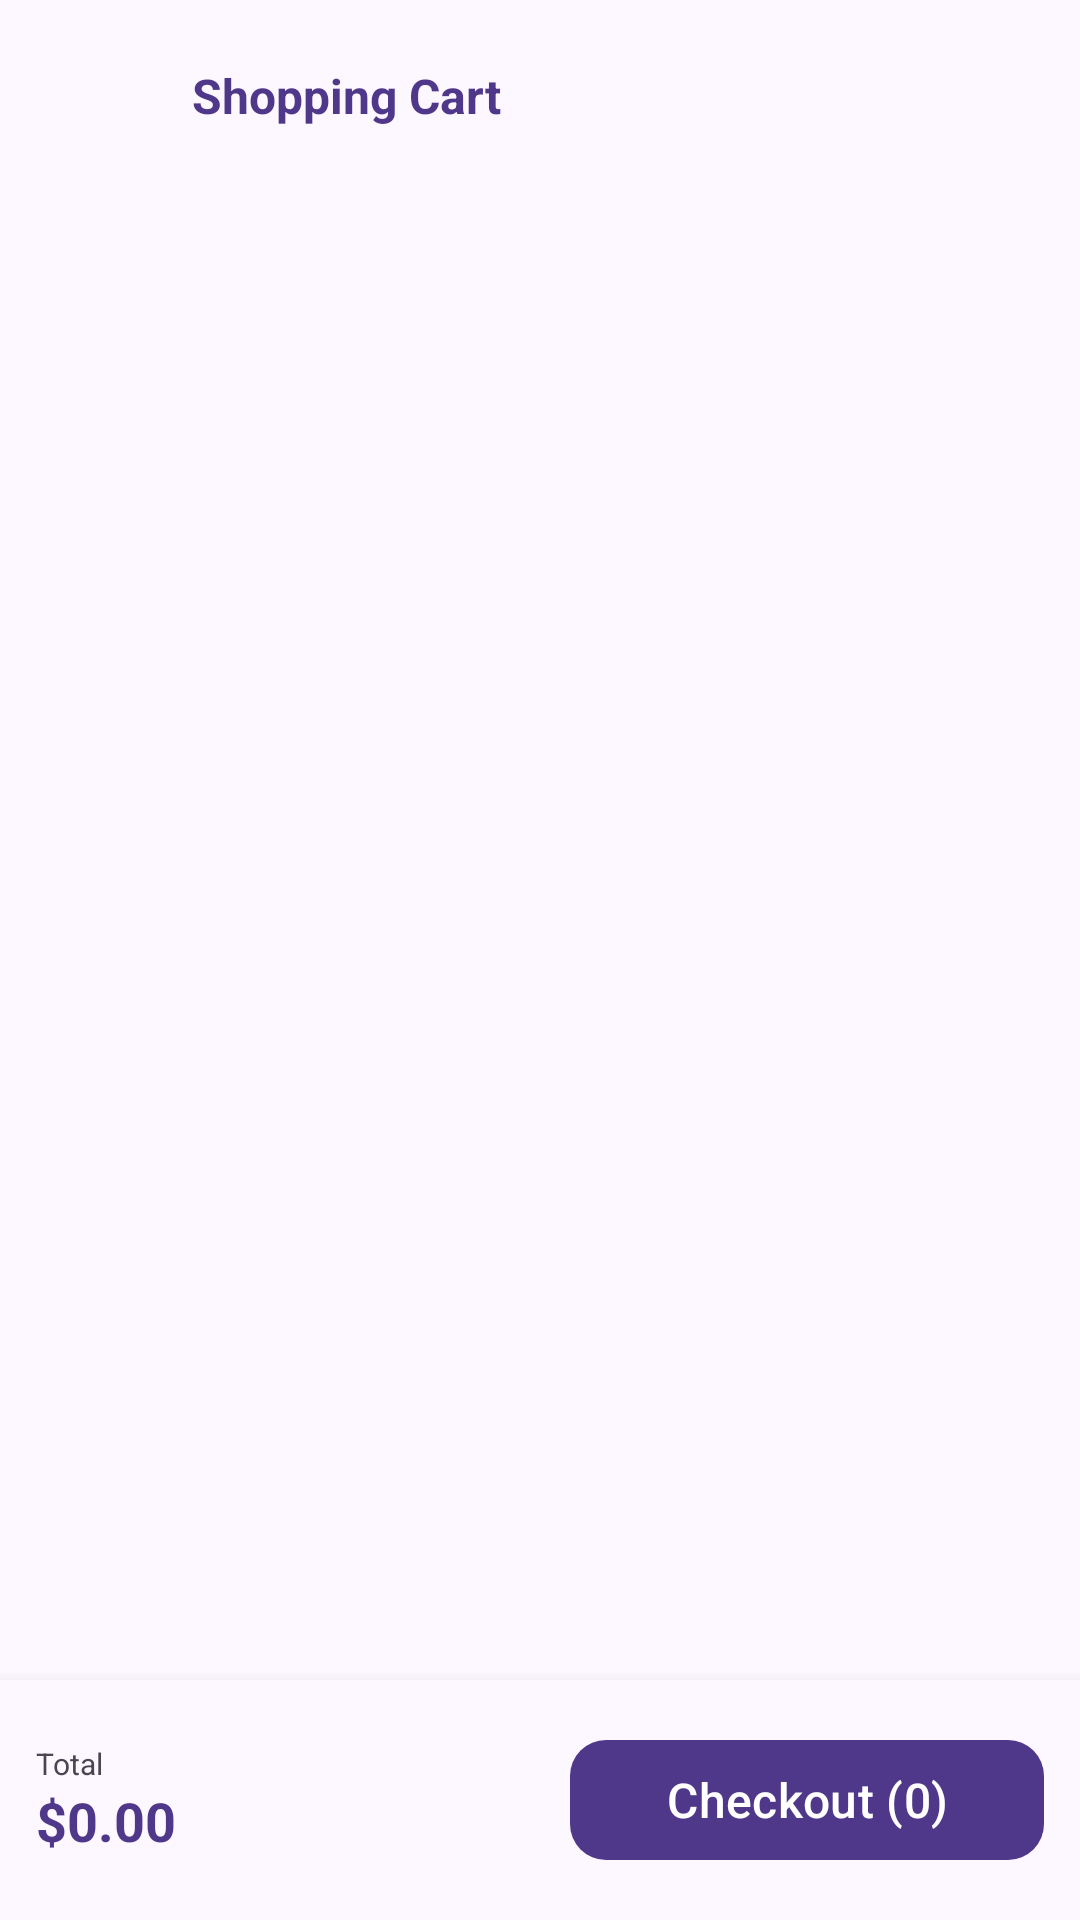

Layout XML and referenced resources for this Android screen:
<!-- AndroidManifest.xml: application theme Theme.FlashShop -->
<!-- res/layout/activity_cart.xml -->
<?xml version="1.0" encoding="utf-8"?>
<androidx.constraintlayout.widget.ConstraintLayout xmlns:android="http://schemas.android.com/apk/res/android"
    xmlns:app="http://schemas.android.com/apk/res-auto" android:layout_width="match_parent" android:layout_height="match_parent" android:background="@color/background">
    
    <LinearLayout android:id="@+id/top_bar" android:layout_width="0dp" android:layout_height="64dp" android:background="@color/surface"
        android:gravity="center_vertical" android:paddingHorizontal="12dp"
        app:layout_constraintTop_toTopOf="parent" app:layout_constraintStart_toStartOf="parent" app:layout_constraintEnd_toEndOf="parent">
        <ImageButton android:id="@+id/btn_back" android:layout_width="40dp" android:layout_height="40dp"
            android:background="?attr/selectableItemBackgroundBorderless" android:src="@drawable/ic_back" app:tint="@color/primary" android:contentDescription="Back" />
        <TextView android:layout_width="wrap_content" android:layout_height="wrap_content" android:layout_marginStart="12dp"
            android:text="Shopping Cart" android:textColor="@color/primary" android:textSize="16sp" android:textStyle="bold" />
    </LinearLayout>
    <ProgressBar android:id="@+id/progress_bar" android:layout_width="wrap_content" android:layout_height="wrap_content"
        android:indeterminateTint="@color/primary" android:visibility="gone"
        app:layout_constraintTop_toBottomOf="@id/top_bar" app:layout_constraintStart_toStartOf="parent" app:layout_constraintEnd_toEndOf="parent" />
    <androidx.recyclerview.widget.RecyclerView android:id="@+id/rv_cart" android:layout_width="0dp" android:layout_height="0dp"
        android:padding="12dp" app:layout_constraintTop_toBottomOf="@id/top_bar" app:layout_constraintBottom_toTopOf="@id/bottom_bar"
        app:layout_constraintStart_toStartOf="parent" app:layout_constraintEnd_toEndOf="parent" />
    
    <LinearLayout android:id="@+id/bottom_bar" android:layout_width="0dp" android:layout_height="80dp" android:background="@color/surface"
        android:elevation="8dp" android:gravity="center_vertical" android:paddingHorizontal="12dp"
        app:layout_constraintBottom_toBottomOf="parent" app:layout_constraintStart_toStartOf="parent" app:layout_constraintEnd_toEndOf="parent">
        <LinearLayout android:layout_width="0dp" android:layout_height="wrap_content" android:layout_weight="1" android:orientation="vertical">
            <TextView android:layout_width="wrap_content" android:layout_height="wrap_content" android:text="Total" android:textColor="@color/on_surface_variant" android:textSize="10sp" />
            <TextView android:id="@+id/tv_total" android:layout_width="wrap_content" android:layout_height="wrap_content"
                android:text="$0.00" android:textColor="@color/primary" android:textSize="18sp" android:textStyle="bold" />
        </LinearLayout>
        <Button android:id="@+id/btn_checkout" style="@style/FlashShop.Button.Primary"
            android:layout_width="wrap_content" android:layout_height="48dp" android:paddingHorizontal="32dp"
            android:text="Checkout (0)" />
    </LinearLayout>
</androidx.constraintlayout.widget.ConstraintLayout>
<!-- resources referenced by this layout -->
<resources>
  <color name="background">#FFFDF7FF</color>
  <color name="on_surface_variant">#FF494551</color>
  <color name="primary">#FF4F378A</color>
  <color name="surface">#FFFDF7FF</color>
  <style name="FlashShop.Button.Primary" parent="Widget.Material3.Button">
          <item name="android:textColor">@color/on_primary</item>
          <item name="backgroundTint">@color/primary</item>
          <item name="cornerRadius">12dp</item>
          <item name="android:textAllCaps">false</item>
          <item name="android:textSize">16sp</item>
          <item name="android:fontFamily">sans-serif-medium</item>
      </style>
  <style name="Theme.FlashShop" parent="Theme.Material3.Light.NoActionBar">
          <item name="colorPrimary">@color/primary</item>
          <item name="colorOnPrimary">@color/on_primary</item>
          <item name="colorPrimaryContainer">@color/primary_container</item>
          <item name="colorOnPrimaryContainer">@color/on_primary_container</item>
          <item name="colorSecondary">@color/secondary</item>
          <item name="colorOnSecondary">@color/on_secondary</item>
          <item name="colorSecondaryContainer">@color/secondary_container</item>
          <item name="colorOnSecondaryContainer">@color/on_secondary_container</item>
          <item name="colorTertiary">@color/tertiary</item>
          <item name="colorOnTertiary">@color/on_tertiary</item>
          <item name="colorError">@color/error</item>
          <item name="colorOnError">@color/on_error</item>
          <item name="colorErrorContainer">@color/error_container</item>
          <item name="colorSurface">@color/surface</item>
          <item name="colorOnSurface">@color/on_surface</item>
          <item name="colorOnSurfaceVariant">@color/on_surface_variant</item>
          <item name="colorOutline">@color/outline</item>
          <item name="android:colorBackground">@color/background</item>
          <item name="android:statusBarColor">@color/surface</item>
          <item name="android:windowLightStatusBar">true</item>
          <item name="android:navigationBarColor">@color/surface</item>
      </style>
  <color name="on_primary">#FFFFFFFF</color>
  <color name="primary_container">#FF6750A4</color>
  <color name="on_primary_container">#FFE0D2FF</color>
  <color name="secondary">#FF63597C</color>
  <color name="on_secondary">#FFFFFFFF</color>
  <color name="secondary_container">#FFE1D4FD</color>
  <color name="on_secondary_container">#FF645A7D</color>
  <color name="tertiary">#FF765B00</color>
  <color name="on_tertiary">#FFFFFFFF</color>
  <color name="error">#FFBA1A1A</color>
  <color name="on_error">#FFFFFFFF</color>
  <color name="error_container">#FFFFDAD6</color>
  <color name="on_surface">#FF1D1B20</color>
  <color name="outline">#FF7A7582</color>
</resources>
